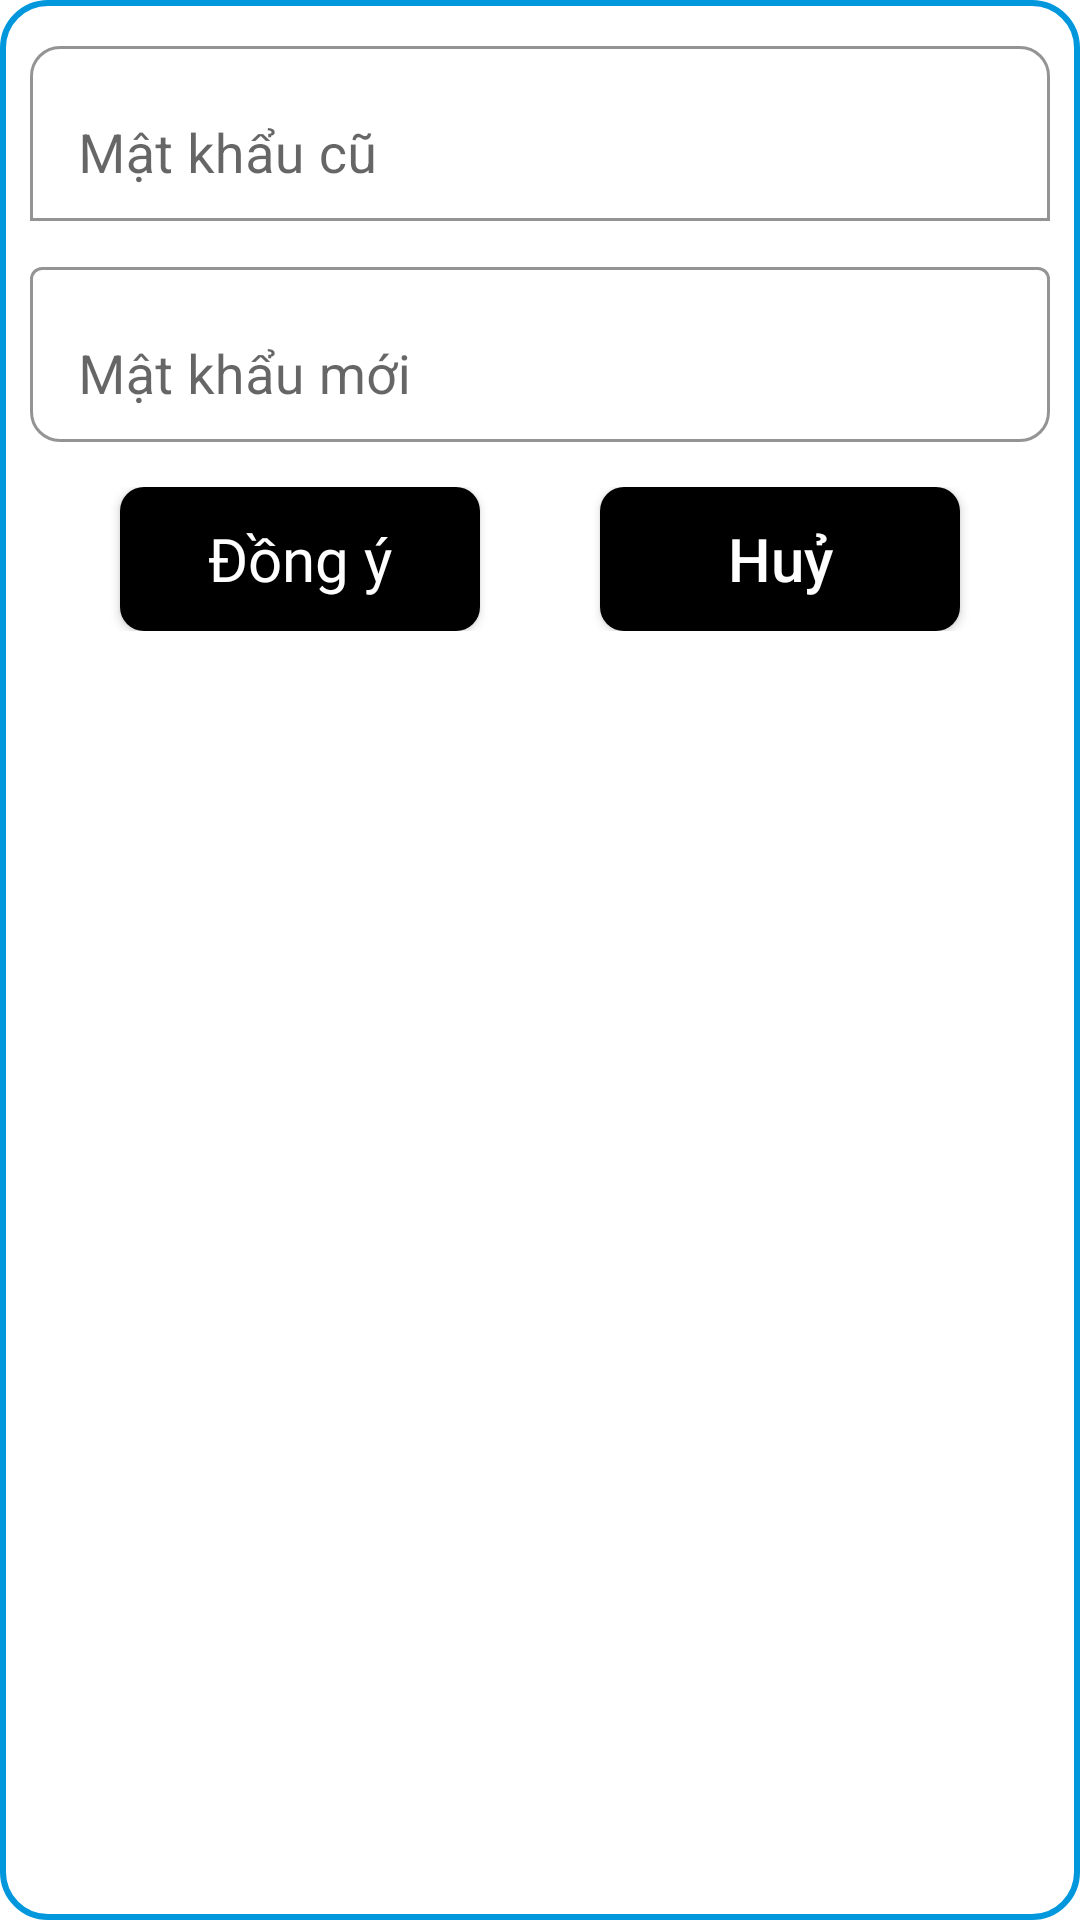

The Android layout XML behind this screen, and the referenced resources:
<!-- AndroidManifest.xml: application theme Theme.Duanmau_daoptph23912_thi -->
<!-- res/layout/dialog_doi_mat_khau.xml -->
<?xml version="1.0" encoding="utf-8"?>
<LinearLayout xmlns:android="http://schemas.android.com/apk/res/android"
    android:layout_width="match_parent"
    xmlns:app="http://schemas.android.com/apk/res-auto"
    android:layout_margin="10dp"
    android:padding="10dp"
    android:background="@drawable/white_strokeblue_corner15"
    android:orientation="vertical"
    android:layout_height="wrap_content">

    <com.google.android.material.textfield.TextInputLayout
        android:layout_width="match_parent"
        android:layout_height="wrap_content"
        app:boxBackgroundColor="@color/white"
        android:hint="Mật khẩu cũ"
        android:layout_marginBottom="5dp"
        app:endIconMode="clear_text"
        app:boxCornerRadiusTopEnd="10dp"
        app:boxCornerRadiusTopStart="10dp"
        app:boxBackgroundMode="outline"
        app:boxStrokeColor="@color/purple_700">

        <com.google.android.material.textfield.TextInputEditText
            android:id="@+id/dialogDoiMatKhau_ed_matKhauCu"
            android:layout_width="match_parent"
            android:textSize="18sp"
            android:textColor="@color/black"
            android:layout_height="match_parent" />
    </com.google.android.material.textfield.TextInputLayout>
    <com.google.android.material.textfield.TextInputLayout
        android:layout_width="match_parent"
        android:layout_marginTop="5dp"
        android:layout_height="wrap_content"
        app:boxBackgroundColor="@color/white"
        android:hint="Mật khẩu mới"
        app:endIconMode="clear_text"
        app:boxCornerRadiusBottomStart="10dp"
        app:boxCornerRadiusBottomEnd="10dp"
        app:boxBackgroundMode="outline"
        app:boxStrokeColor="@color/purple_700">
        <com.google.android.material.textfield.TextInputEditText
            android:id="@+id/dialogDoiMatKhau_ed_matKhauMoi"
            android:layout_width="match_parent"
            android:textSize="18sp"
            android:textColor="@color/black"
            android:layout_height="match_parent" />
    </com.google.android.material.textfield.TextInputLayout>
    <LinearLayout
        android:layout_marginTop="15dp"
        android:layout_width="match_parent"
        android:layout_height="wrap_content"
        android:weightSum="10"
        android:gravity="center"
        android:orientation="horizontal">
        <androidx.appcompat.widget.AppCompatButton
            android:layout_width="0dp"
            android:layout_height="wrap_content"
            android:layout_weight="4"
            android:text="Đồng ý"
            android:layout_marginEnd="20dp"
            android:textAllCaps="false"
            android:fontFamily="@font/basic"
            android:textSize="20sp"
            android:textColor="@color/white"
            android:background="@drawable/ripperblue_black_coner8"
            android:id="@+id/dialogDoiMatKhau_btn_dongY"
            />
        <androidx.appcompat.widget.AppCompatButton
            android:layout_width="0dp"
            android:layout_height="wrap_content"
            android:layout_weight="4"
            android:text="Huỷ"
            android:layout_marginStart="20dp"
            android:textAllCaps="false"
            android:textColor="@color/white"
            android:textSize="20sp"
            android:background="@drawable/ripperblue_black_coner8"
            android:id="@+id/dialogDoiMatKhau_btn_huy"
            />
    </LinearLayout>
</LinearLayout>
<!-- resources referenced by this layout -->
<resources>
  <!-- drawable ripperblue_black_coner8 (drawable) -->
  <?xml version="1.0" encoding="utf-8"?>
  <ripple android:color="#03A9F4" xmlns:android="http://schemas.android.com/apk/res/android">
      <item>
          <shape>
              <corners android:radius="8dp"/>
              <solid android:color="@color/black"/>
          </shape>
      </item>
  
  </ripple>
  <!-- drawable white_strokeblue_corner15 (drawable) -->
  <?xml version="1.0" encoding="utf-8"?>
  <shape xmlns:android="http://schemas.android.com/apk/res/android">
      <solid android:color="@color/white"/>
      <stroke android:color="#0097DC" android:width="2dp"/>
      <corners android:radius="15dp"/>
  </shape>
  <style name="Theme.Duanmau_daoptph23912_thi" parent="Base.Theme.Duanmau_daoptph23912_thi" />
  <style name="Base.Theme.Duanmau_daoptph23912_thi" parent="Theme.MaterialComponents.DayNight.NoActionBar">
          
          <item name="colorPrimary">@color/purple_500</item>
          <item name="colorPrimaryVariant">@color/purple_700</item>
          <item name="colorOnPrimary">@color/white</item>
          
          <item name="colorSecondary">@color/teal_200</item>
          <item name="colorSecondaryVariant">@color/teal_700</item>
          <item name="colorOnSecondary">@color/black</item>
          
          <item name="android:statusBarColor">?attr/colorPrimaryVariant</item>
          
      </style>
  <!-- not gathered from this repository: default colours our renderer supplied (Android Studio template values) -->
  <color name="purple_500">#FF6200EE</color>
  <color name="purple_700">#FF3700B3</color>
  <color name="teal_200">#FF03DAC5</color>
  <color name="teal_700">#FF018786</color>
  <color name="black">#FF000000</color>
  <color name="white">#FFFFFFFF</color>
</resources>
